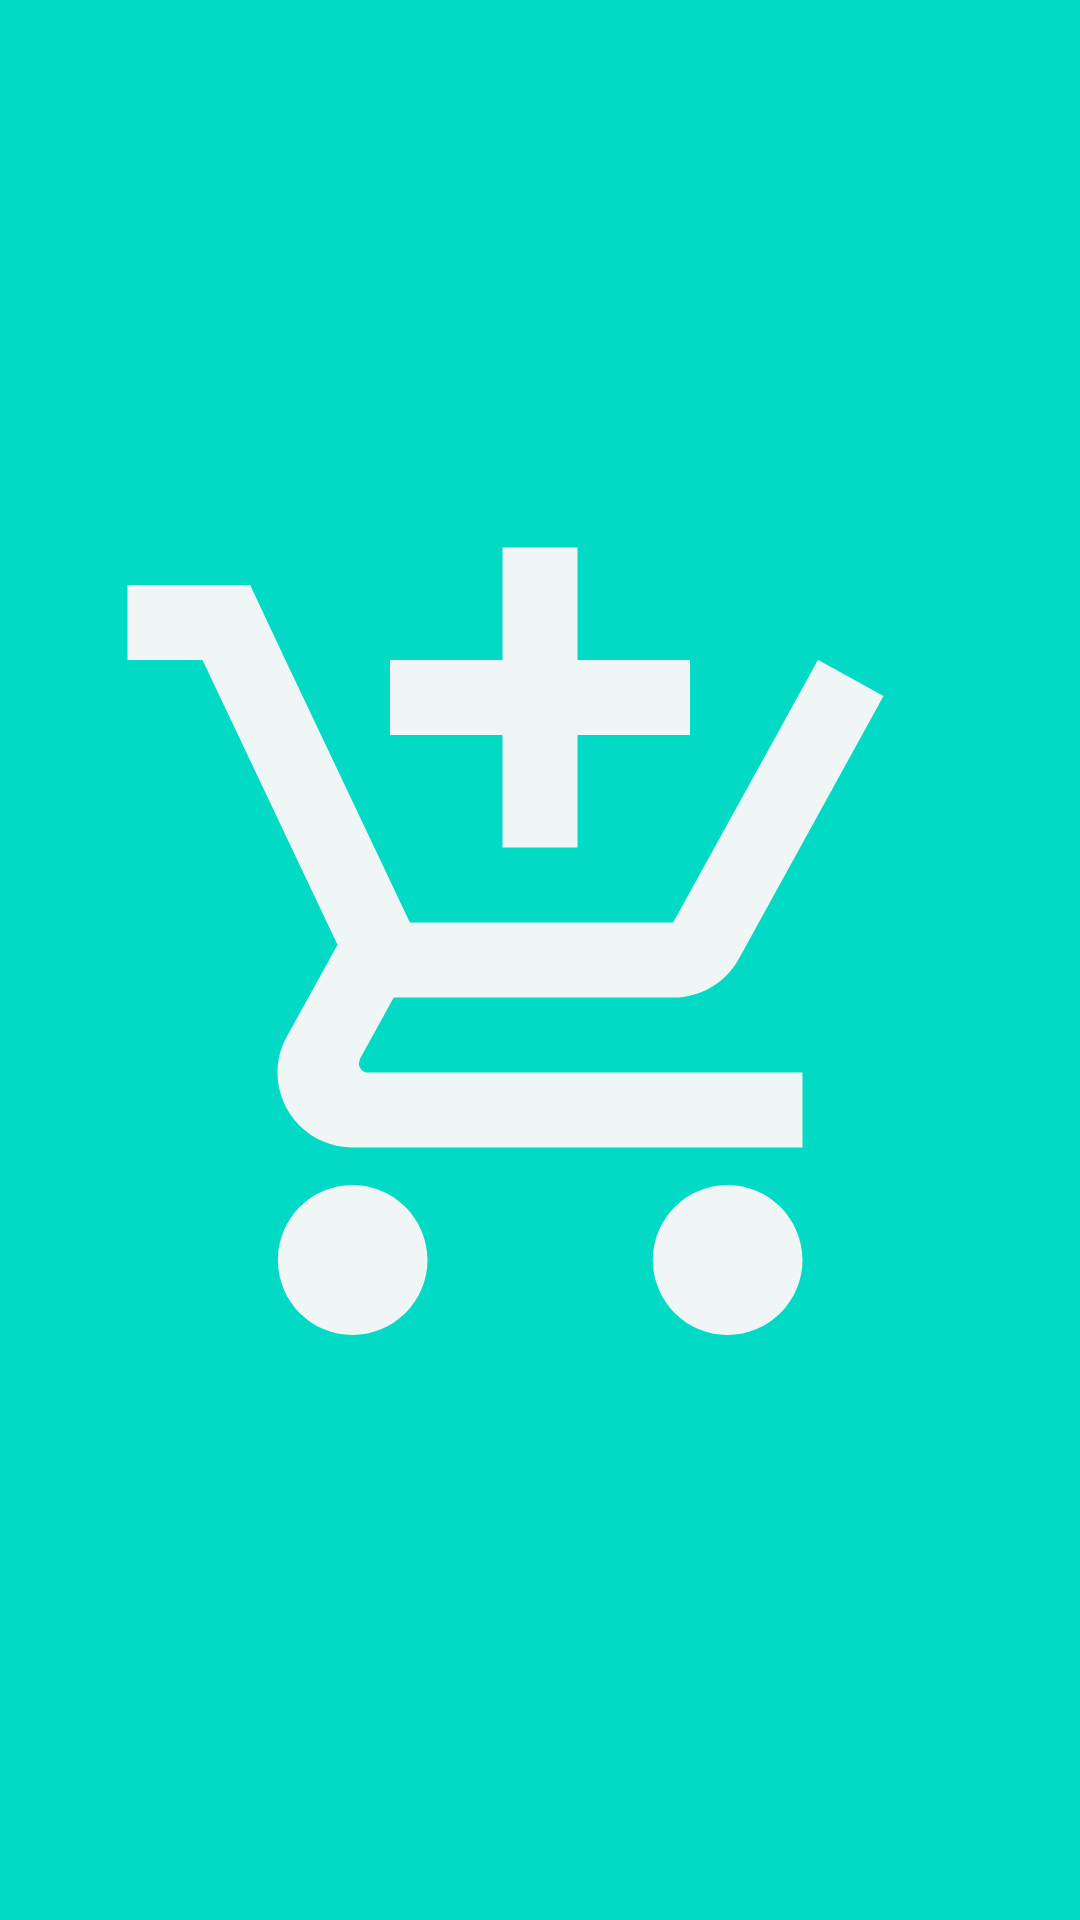

The Android layout XML behind this screen, and the referenced resources:
<!-- AndroidManifest.xml: application theme Theme.Ecommerceplatform -->
<!-- res/layout/activity_main.xml -->
<?xml version="1.0" encoding="utf-8"?>
<androidx.constraintlayout.widget.ConstraintLayout xmlns:android="http://schemas.android.com/apk/res/android"
    xmlns:app="http://schemas.android.com/apk/res-auto"
    xmlns:tools="http://schemas.android.com/tools"
    android:layout_width="match_parent"
    android:background="@color/teal_200"
    android:layout_height="match_parent"
    tools:context=".MainActivity">


    <ImageView
        android:id="@+id/imageView"
        android:layout_width="match_parent"
        android:layout_height="300dp"
        app:layout_constraintBottom_toBottomOf="parent"
        app:layout_constraintEnd_toEndOf="parent"
        app:layout_constraintStart_toStartOf="parent"
        app:layout_constraintTop_toTopOf="parent"
        app:srcCompat="@drawable/ic_baseline_add_shopping_cart_24" />
</androidx.constraintlayout.widget.ConstraintLayout>
<!-- resources referenced by this layout -->
<resources>
  <color name="teal_200">#FF03DAC5</color>
  <!-- drawable ic_baseline_add_shopping_cart_24 (drawable) -->
  <vector android:height="64dp" android:tint="#F0F5F6"
      android:viewportHeight="24" android:viewportWidth="24"
      android:width="64dp" xmlns:android="http://schemas.android.com/apk/res/android">
      <path android:fillColor="@android:color/white" android:pathData="M11,9h2L13,6h3L16,4h-3L13,1h-2v3L8,4v2h3v3zM7,18c-1.1,0 -1.99,0.9 -1.99,2S5.9,22 7,22s2,-0.9 2,-2 -0.9,-2 -2,-2zM17,18c-1.1,0 -1.99,0.9 -1.99,2s0.89,2 1.99,2 2,-0.9 2,-2 -0.9,-2 -2,-2zM7.17,14.75l0.03,-0.12 0.9,-1.63h7.45c0.75,0 1.41,-0.41 1.75,-1.03l3.86,-7.01L19.42,4h-0.01l-1.1,2 -2.76,5L8.53,11l-0.13,-0.27L6.16,6l-0.95,-2 -0.94,-2L1,2v2h2l3.6,7.59 -1.35,2.45c-0.16,0.28 -0.25,0.61 -0.25,0.96 0,1.1 0.9,2 2,2h12v-2L7.42,15c-0.13,0 -0.25,-0.11 -0.25,-0.25z"/>
  </vector>
  <style name="Theme.Ecommerceplatform" parent="Theme.MaterialComponents.DayNight.DarkActionBar">
          
          <item name="colorPrimary">@color/purple_500</item>
          <item name="colorPrimaryVariant">@color/purple_700</item>
          <item name="colorOnPrimary">@color/white</item>
          
          <item name="colorSecondary">@color/teal_200</item>
          <item name="colorSecondaryVariant">@color/teal_700</item>
          <item name="colorOnSecondary">@color/black</item>
          
          <item name="android:statusBarColor" tools:targetApi="l">@color/teal_700</item>
          
  
          <item name="fontFamily">@font/roboto_light</item>
      </style>
  <color name="purple_500">#FF6200EE</color>
  <color name="purple_700">#FF3700B3</color>
  <color name="white">#FFFFFFFF</color>
  <color name="teal_700">#FF018786</color>
  <color name="black">#FF000000</color>
</resources>
